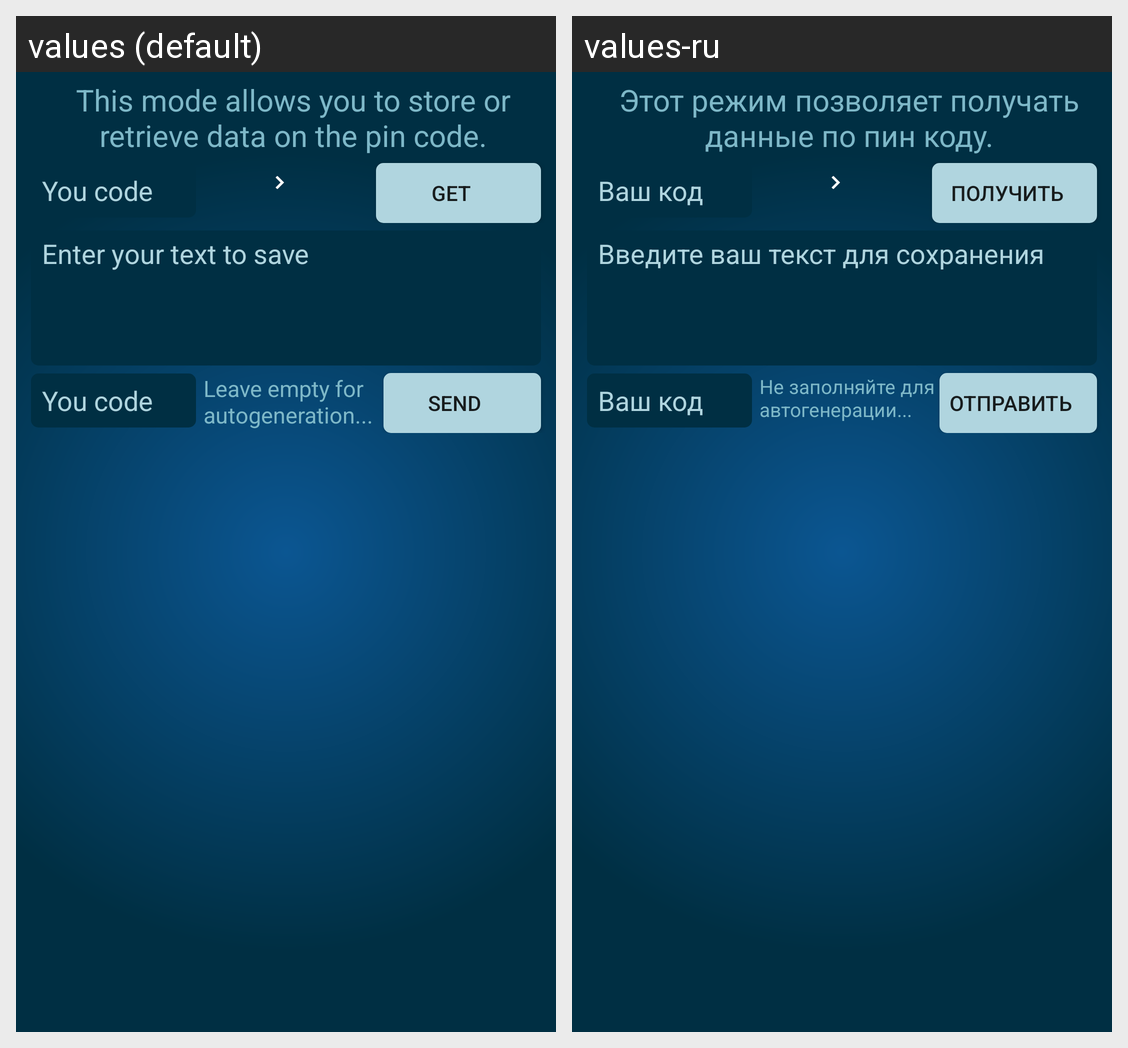

This grid shows one Android layout under two languages. Give, for every string resource on the screen, its name, the default text and each shown locale's text.
Android screen res/layout/fragment_pin_access.xml rendered under 2 locales, left to right: values (default), values-ru. Device: Nexus 5 (rendered at 1080×1920; each locale shown at half size, 540×960, under a caption strip naming it); theme AppTheme.
Strings drawn on this screen, with the default value and each locale's value (text and hints the layout hard-codes, and strings that could not be matched under every locale, appear in the picture but are not listed):

start_mode
  values: This mode allows you to store or retrieve data on the pin code.
  values-ru: Этот режим позволяет получать данные по пин коду.

placeholder_enterpin
  values:  You code
  values-ru:  Ваш код

btn_get
  values: Get
  values-ru: Получить

placeholder_entertext
  values:  Enter your text to save
  values-ru:  Введите ваш текст для сохранения

text_empty
  values: Leave empty for autogeneration...
  values-ru: Не заполняйте для автогенерации...

text_save
  values: Send
  values-ru: Отправить
